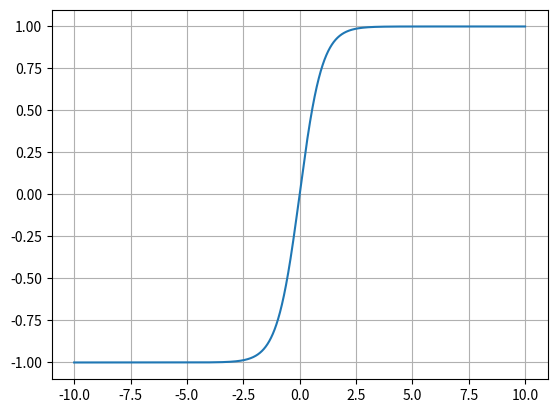

Reproduce this figure in Python.
import matplotlib.pyplot as plt
import numpy as np
import math
def display(xaxis,yaxis):
    plt.plot(xaxis,yaxis)
    plt.grid()
    plt.show()

def tanhx(input):
    return (math.exp(input)-math.exp(-input))/(math.exp(input)+math.exp(-input))

x = list(np.arange(-10,10,0.0001))
y = []
for val in x:
    y.append(tanhx(val))
display(x,y)